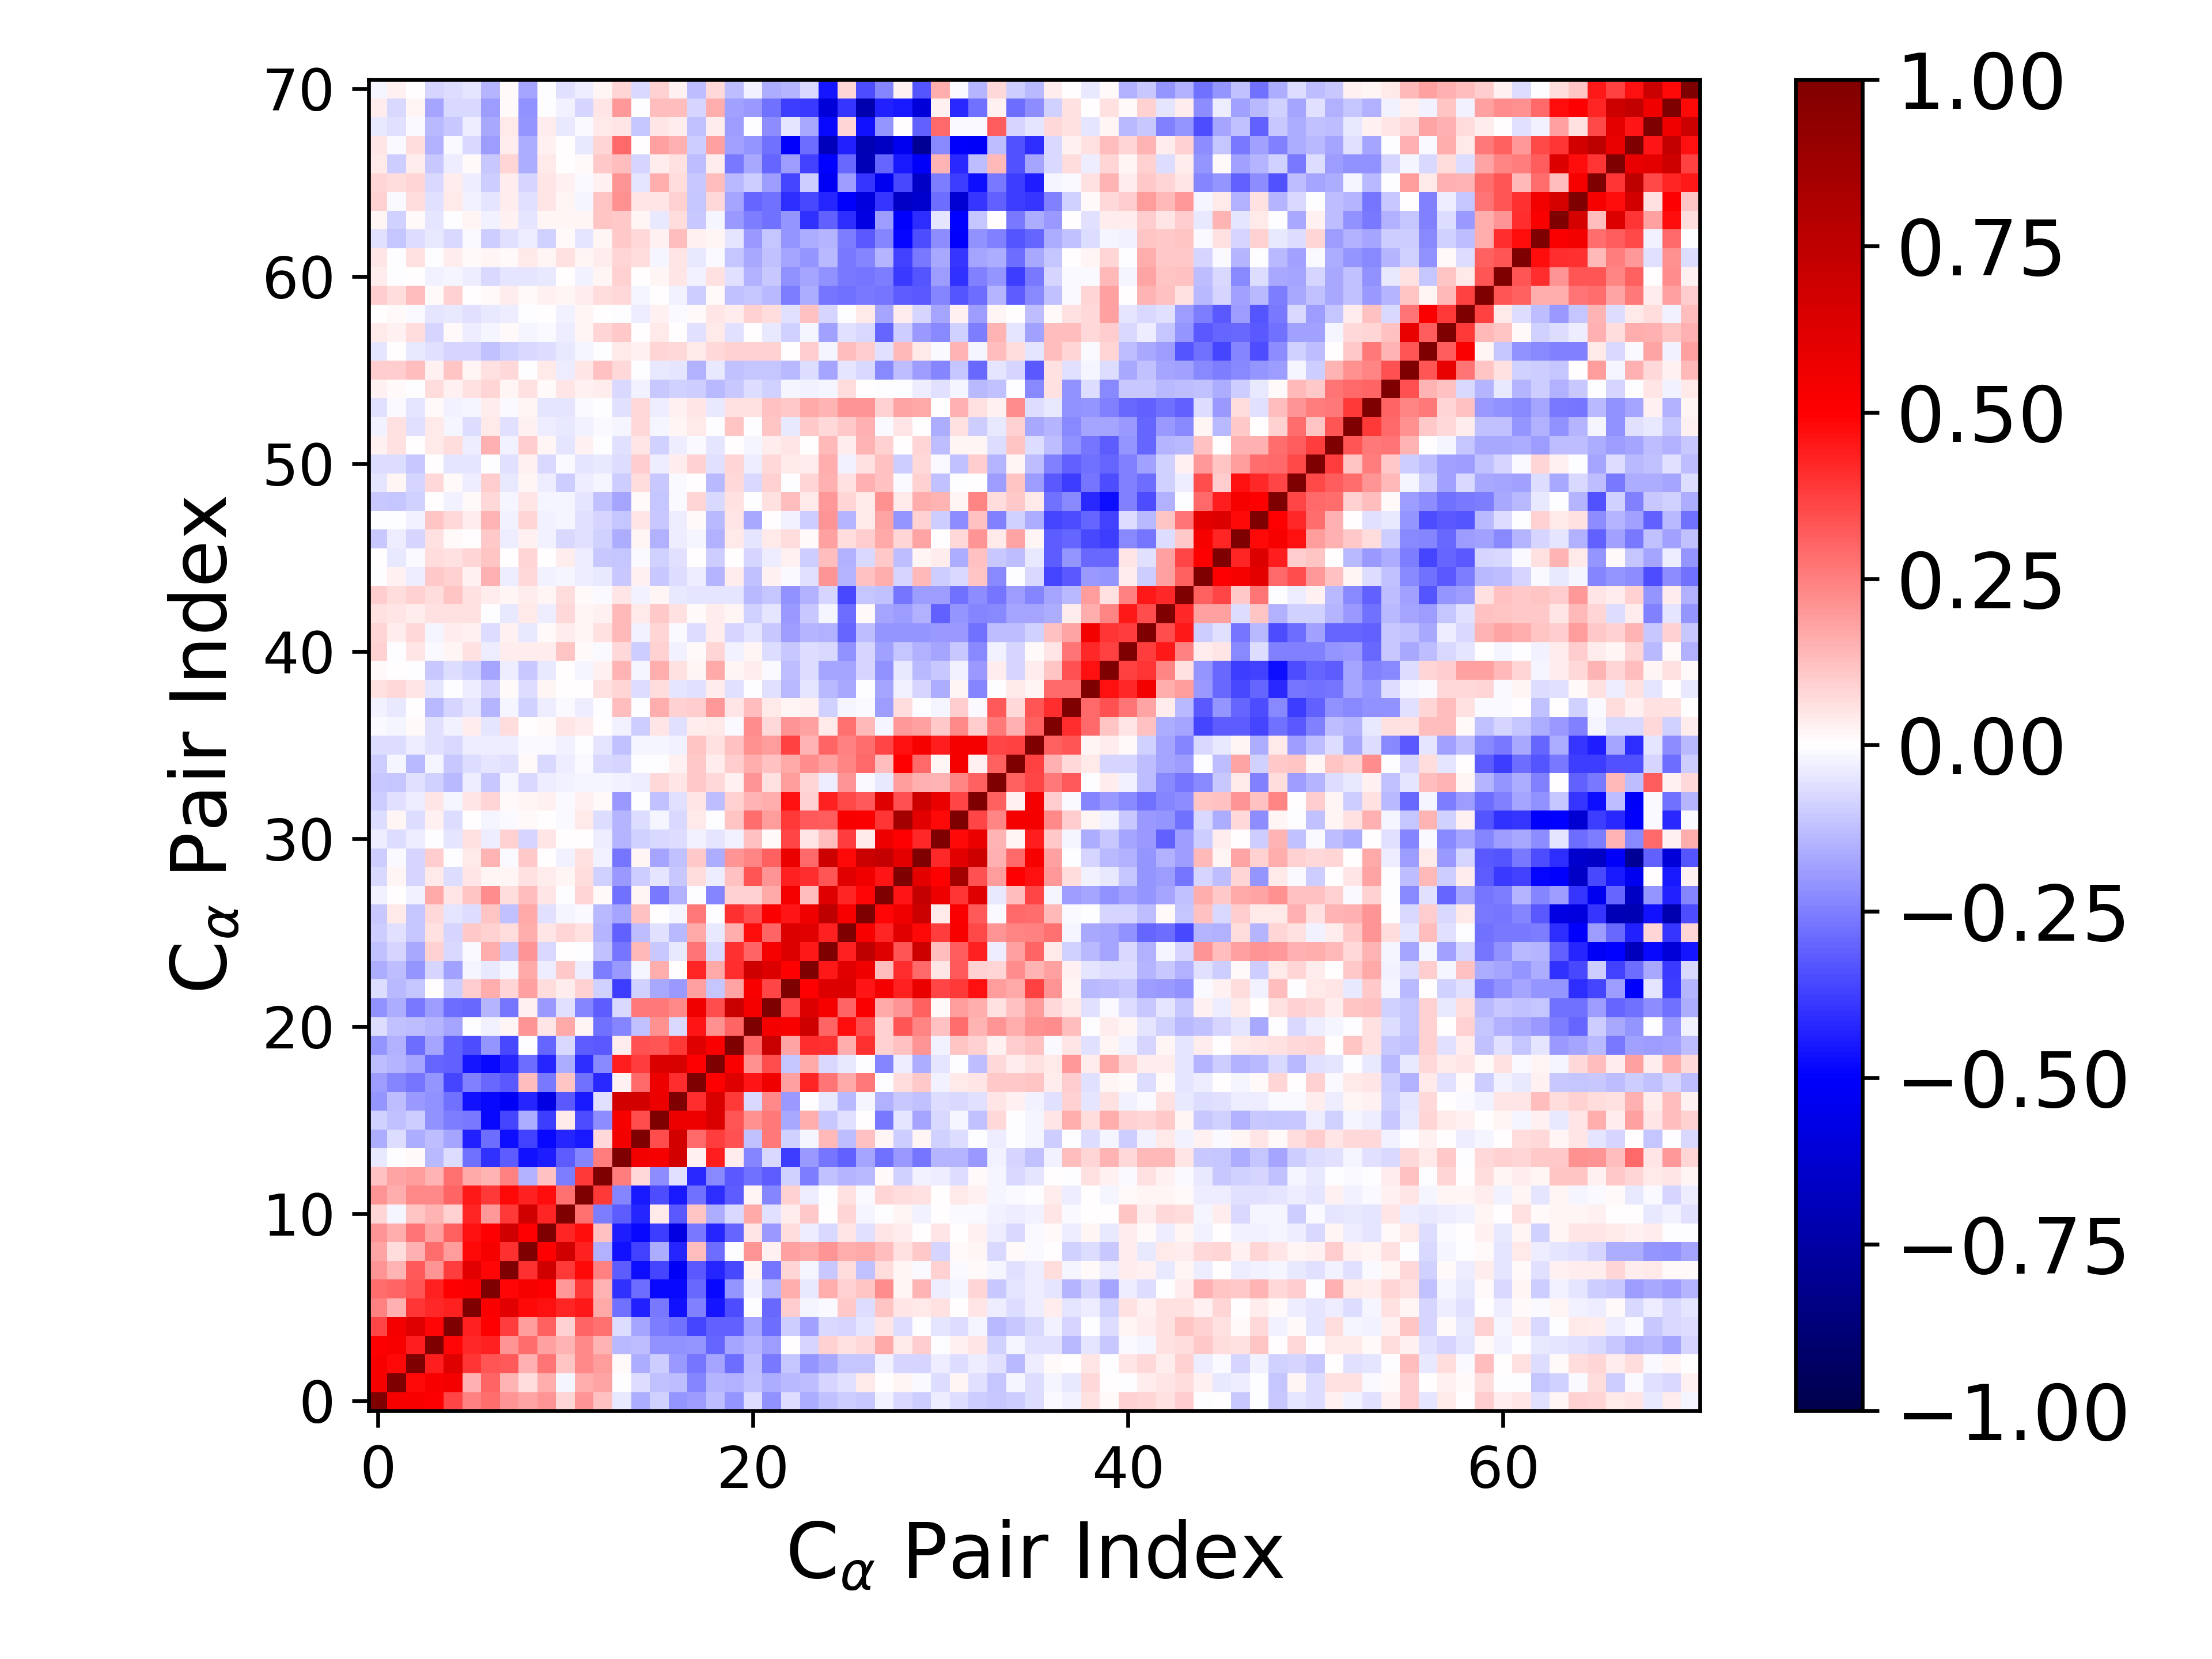

Source data for this figure (header and first rows):
1.000000000000000000e+00, 5.247102618623612491e-01, 5.212882899975168627e-01, 5.034463537865050409e-01, 3.606171785511448347e-01, 2.457156186864112857e-01, 2.859662043134669762e-01, 2.093173335939137181e-01, 1.753911525304414354e-01, 2.061209273756914873e-01, 8.339547295977059460e-02, 2.059642884861760392e-01, 1.198652141255299730e-01, -4.383532113191748042e-02, -1.567252690367855472e-01, -9.349681403221235532e-02, -2.045988445537333666e-01, -1.875167555232988281e-01, -1.304145602413127603e-01, -2.068298823427625333e-01, -6.345892411064342487e-02, -2.143728769147250912e-01, -6.554140392423299377e-02, -1.575467887322969940e-01
5.247102618623612491e-01, 1.000000000000000000e+00, 4.833904247512692542e-01, 5.198606411565450669e-01, 5.377421434393329092e-01, 1.562207420360431087e-01, 2.983767015517011512e-01, 1.472537498149637802e-01, 6.936700661682142222e-02, 1.636928355134464608e-01, -1.943669201483418443e-02, 1.584935400970159669e-01, 1.757670370592343545e-01, -1.875175159671937106e-03, -7.010122003209064145e-02, -1.224097221456726808e-01, -1.293219332257653509e-01, -2.376162935448947466e-01, -1.470371907991161464e-01, -1.555048856432902915e-01, -1.176184464952410996e-01, -1.595861412284442227e-01, -1.373842415657506033e-01, -1.276448310167331013e-01
5.212882899975168627e-01, 4.833904247512692542e-01, 1.000000000000000000e+00, 4.407393704751024210e-01, 6.210102874908837167e-01, 3.950729663837443395e-01, 3.311300223197637949e-01, 3.252898974557230094e-01, 1.528740594983457879e-01, 2.704401731317779833e-01, 1.129891040698131482e-01, 2.272889751480271503e-01, 1.922816681305247466e-01, 1.294613840324361151e-02, -1.634064921379942970e-01, -9.732432193807175058e-02, -2.019678355318701990e-01, -2.717617561705670259e-01, -1.729494031765726747e-01, -2.847938463314247937e-01, -1.277084646911403887e-01, -2.653867640909586267e-01, -1.148608449792813541e-01, -2.060841691550097665e-01
5.034463537865050409e-01, 5.198606411565450669e-01, 4.407393704751024210e-01, 1.000000000000000000e+00, 4.888373441100196670e-01, 4.165260147488306086e-01, 4.373280545029030186e-01, 2.101042116595827347e-01, 2.889836758152400931e-01, 1.852402935422912122e-01, 1.460364720277559369e-01, 2.306332075025649131e-01, 1.421440238866030215e-01, -1.398068462210717844e-01, -1.263135263243298223e-01, -2.111954690395098921e-01, -2.172904694953645410e-01, -2.109307660431765652e-01, -3.006633209089510927e-01, -1.738782042337875255e-01, -1.418473543631977862e-01, -1.878799998910670732e-01, 6.122539692221138675e-03, -8.467076795274930401e-02
3.606171785511448347e-01, 5.377421434393329092e-01, 6.210102874908837167e-01, 4.888373441100196670e-01, 1.000000000000000000e+00, 4.364036499370411160e-01, 4.977002476922707808e-01, 3.820218958124930730e-01, 1.920422433912447047e-01, 3.105472846003414222e-01, 9.242007219572025145e-02, 3.000055655571752800e-01, 2.798640523045221040e-01, -6.373644007929260558e-02, -1.793699706700969121e-01, -2.564409213186487624e-01, -2.739354673966296616e-01, -3.638202976666453092e-01, -3.086002953549305539e-01, -3.090539648351010027e-01, -1.785024193109261137e-01, -2.881532266125692576e-01, -9.853410055276556889e-02, -1.829971099536289447e-01
2.457156186864112857e-01, 1.562207420360431087e-01, 3.950729663837443395e-01, 4.165260147488306086e-01, 4.364036499370411160e-01, 1.000000000000000000e+00, 5.132752835400778979e-01, 6.063912982442211108e-01, 4.788846966867877919e-01, 4.613706517486422798e-01, 4.283710180409471269e-01, 4.512786547335969067e-01, 1.671383655851500227e-01, -2.787457719295831637e-01, -4.322699105199979686e-01, -2.646403573270570408e-01, -4.662371393867443259e-01, -2.422350948732372167e-01, -4.556679882067437570e-01, -3.443367786697413835e-01, -2.954472362612844787e-03, -2.901561214127733601e-01, 9.725456827834787210e-02, -2.238909183482119467e-02
2.859662043134669762e-01, 2.983767015517011512e-01, 3.311300223197637949e-01, 4.373280545029030186e-01, 4.977002476922707808e-01, 5.132752835400778979e-01, 1.000000000000000000e+00, 4.844823909204445944e-01, 5.257980821059201615e-01, 4.978706891495965903e-01, 2.027158204558071886e-01, 3.894110380509165914e-01, 1.479076017448562874e-01, -4.031140394817570582e-01, -2.855752329643495013e-01, -4.786635367566597909e-01, -4.801603741861224517e-01, -2.921151716293226008e-01, -4.786303861194846632e-01, -2.083529122024899427e-01, -3.069512929214295374e-02, -1.432361434740118122e-01, 1.594308781552695453e-01, -4.379132826172515980e-02
2.093173335939137181e-01, 1.472537498149637802e-01, 3.252898974557230094e-01, 2.101042116595827347e-01, 3.820218958124930730e-01, 6.063912982442211108e-01, 4.844823909204445944e-01, 1.000000000000000000e+00, 4.056580416128890976e-01, 6.777897735436024806e-01, 3.852335537696823242e-01, 4.832353095804348686e-01, 2.436664721016123247e-01, -3.146551211090414801e-01, -4.746316141037356107e-01, -3.621016844277653024e-01, -5.279398286085608127e-01, -3.227503499424372868e-01, -4.239725801679456452e-01, -3.542594120818015613e-01, 2.210945757941511908e-02, -2.667047285056288741e-01, 7.918541407540173604e-02, -2.340965802163854845e-02
1.753911525304414354e-01, 6.936700661682142222e-02, 1.528740594983457879e-01, 2.889836758152400931e-01, 1.920422433912447047e-01, 4.788846966867877919e-01, 5.257980821059201615e-01, 4.056580416128890976e-01, 1.000000000000000000e+00, 4.984577289781934595e-01, 6.762220264225081712e-01, 4.368399880256280676e-01, -1.537633599982696497e-01, -4.613511143839086892e-01, -3.727028906666163821e-01, -1.634985144369906773e-01, -4.287053054683511721e-01, 1.259174473088124913e-01, -2.852851821387619169e-01, -2.520240437573040282e-03, 2.072550170410646098e-01, 2.469416678358525227e-02, 1.843852025035665476e-01, 1.647638592052982354e-01
2.061209273756914873e-01, 1.636928355134464608e-01, 2.704401731317779833e-01, 1.852402935422912122e-01, 3.105472846003414222e-01, 4.613706517486422798e-01, 4.978706891495965903e-01, 6.777897735436024806e-01, 4.984577289781934595e-01, 1.000000000000000000e+00, 4.284765090189827097e-01, 4.741966770340916293e-01, 1.219842286470565612e-01, -4.432034064242991733e-01, -4.838820458314976869e-01, -3.782551208455846026e-01, -5.735514242092421000e-01, -2.651348382380681601e-01, -4.259817792361592081e-01, -3.022781340600892430e-01, 5.263489033553472862e-02, -1.983554129978543634e-01, 6.653977556072634969e-02, -3.290457668869282981e-02
8.339547295977059460e-02, -1.943669201483418443e-02, 1.129891040698131482e-01, 1.460364720277559369e-01, 9.242007219572025145e-02, 4.283710180409471269e-01, 2.027158204558071886e-01, 3.852335537696823242e-01, 6.762220264225081712e-01, 4.284765090189827097e-01, 1.000000000000000000e+00, 2.753216432339888331e-01, -2.510776530825745145e-01, -3.171602335450226517e-01, -4.296168841874066779e-01, 4.643458062021014326e-02, -3.224789938889477958e-01, 1.166187675827046327e-01, -1.588496930245215100e-01, -7.570810245071021849e-02, 1.675745926479942360e-01, -6.196215453348867530e-02, 3.164805777736789255e-02, 1.019845728007989227e-01
2.059642884861760392e-01, 1.584935400970159669e-01, 2.272889751480271503e-01, 2.306332075025649131e-01, 3.000055655571752800e-01, 4.512786547335969067e-01, 3.894110380509165914e-01, 4.832353095804348686e-01, 4.368399880256280676e-01, 4.741966770340916293e-01, 2.753216432339888331e-01, 1.000000000000000000e+00, 3.878608087821207584e-01, -2.354292554109976288e-01, -4.474823257123398124e-01, -3.470053365442113957e-01, -4.525295954717187819e-01, -2.783248508416988343e-01, -4.079644819646547904e-01, -3.143427370824556921e-01, 2.081853343288669542e-02, -2.387649784454376201e-01, 8.902027028316086832e-02, -3.345889144884370975e-02
1.198652141255299730e-01, 1.757670370592343545e-01, 1.922816681305247466e-01, 1.421440238866030215e-01, 2.798640523045221040e-01, 1.671383655851500227e-01, 1.479076017448562874e-01, 2.436664721016123247e-01, -1.537633599982696497e-01, 1.219842286470565612e-01, -2.510776530825745145e-01, 3.878608087821207584e-01, 1.000000000000000000e+00, 2.567272059421059072e-01, 7.605519981290934095e-02, -2.260357184661190844e-01, -5.512316892739434898e-02, -4.174939795223675532e-01, -2.317139229319400140e-01, -3.254532522321131327e-01, -2.788719455704957162e-01, -3.127611446659489536e-01, -8.865421807133255783e-02, -2.543726178063825949e-01
-4.383532113191748042e-02, -1.875175159671937106e-03, 1.294613840324361151e-02, -1.398068462210717844e-01, -6.373644007929260558e-02, -2.787457719295831637e-01, -4.031140394817570582e-01, -3.146551211090414801e-01, -4.613511143839086892e-01, -4.432034064242991733e-01, -3.171602335450226517e-01, -2.354292554109976288e-01, 2.567272059421059072e-01, 1.000000000000000000e+00, 5.416889389350985073e-01, 5.302102993019085497e-01, 6.697799660552857803e-01, 2.480462903296843866e-02, 4.376786186737104400e-01, 3.239313658900951770e-02, -2.389851066764326903e-01, -7.783348458796122971e-02, -3.770286080680967933e-01, -1.961867564334107972e-01
-1.567252690367855472e-01, -7.010122003209064145e-02, -1.634064921379942970e-01, -1.263135263243298223e-01, -1.793699706700969121e-01, -4.322699105199979686e-01, -2.855752329643495013e-01, -4.746316141037356107e-01, -3.727028906666163821e-01, -4.838820458314976869e-01, -4.296168841874066779e-01, -4.474823257123398124e-01, 7.605519981290934095e-02, 5.416889389350985073e-01, 1.000000000000000000e+00, 3.447571012558984238e-01, 6.697556697264369641e-01, 2.951399657336057913e-01, 3.763115056672849956e-01, 3.366486126709386517e-01, -1.247247533785913048e-01, 2.648037150284260344e-01, -9.226582037696649807e-02, -1.639643609823119436e-02
-9.349681403221235532e-02, -1.224097221456726808e-01, -9.732432193807175058e-02, -2.111954690395098921e-01, -2.564409213186487624e-01, -2.646403573270570408e-01, -4.786635367566597909e-01, -3.621016844277653024e-01, -1.634985144369906773e-01, -3.782551208455846026e-01, 4.643458062021014326e-02, -3.470053365442113957e-01, -2.260357184661190844e-01, 5.302102993019085497e-01, 3.447571012558984238e-01, 1.000000000000000000e+00, 5.694816392355119827e-01, 5.601567401778744237e-01, 6.383857803689630961e-01, 3.349628969614035223e-01, 2.137227933932313584e-01, 2.583292589340141499e-01, -1.656406229572753575e-01, 1.607857098143873342e-01
-2.045988445537333666e-01, -1.293219332257653509e-01, -2.019678355318701990e-01, -2.172904694953645410e-01, -2.739354673966296616e-01, -4.662371393867443259e-01, -4.801603741861224517e-01, -5.279398286085608127e-01, -4.287053054683511721e-01, -5.735514242092421000e-01, -3.224789938889477958e-01, -4.525295954717187819e-01, -5.512316892739434898e-02, 6.697799660552857803e-01, 6.697556697264369641e-01, 5.694816392355119827e-01, 1.000000000000000000e+00, 4.083067113993321118e-01, 6.406430092703100376e-01, 3.834592446122643272e-01, -7.662306705097352011e-02, 2.317637278774991316e-01, -1.999881410509583013e-01, 6.203009008706944667e-03
-1.875167555232988281e-01, -2.376162935448947466e-01, -2.717617561705670259e-01, -2.109307660431765652e-01, -3.638202976666453092e-01, -2.422350948732372167e-01, -2.921151716293226008e-01, -3.227503499424372868e-01, 1.259174473088124913e-01, -2.651348382380681601e-01, 1.166187675827046327e-01, -2.783248508416988343e-01, -4.174939795223675532e-01, 2.480462903296843866e-02, 2.951399657336057913e-01, 5.601567401778744237e-01, 4.083067113993321118e-01, 1.000000000000000000e+00, 4.934476511300814883e-01, 6.221523536859441261e-01, 4.574011873746323120e-01, 5.471922553081162155e-01, 1.802156631927018249e-01, 4.293226998218346857e-01
-1.304145602413127603e-01, -1.470371907991161464e-01, -1.729494031765726747e-01, -3.006633209089510927e-01, -3.086002953549305539e-01, -4.556679882067437570e-01, -4.786303861194846632e-01, -4.239725801679456452e-01, -2.852851821387619169e-01, -4.259817792361592081e-01, -1.588496930245215100e-01, -4.079644819646547904e-01, -2.317139229319400140e-01, 4.376786186737104400e-01, 3.763115056672849956e-01, 6.383857803689630961e-01, 6.406430092703100376e-01, 4.934476511300814883e-01, 1.000000000000000000e+00, 5.149005737985179465e-01, 2.160834543900433669e-01, 3.449402584231718860e-01, -1.098323053265921612e-01, 1.649887524989587795e-01
-2.068298823427625333e-01, -1.555048856432902915e-01, -2.847938463314247937e-01, -1.738782042337875255e-01, -3.090539648351010027e-01, -3.443367786697413835e-01, -2.083529122024899427e-01, -3.542594120818015613e-01, -2.520240437573040282e-03, -3.022781340600892430e-01, -7.570810245071021849e-02, -3.143427370824556921e-01, -3.254532522321131327e-01, 3.239313658900951770e-02, 3.366486126709386517e-01, 3.349628969614035223e-01, 3.834592446122643272e-01, 6.221523536859441261e-01, 5.149005737985179465e-01, 1.000000000000000000e+00, 3.025242797869419631e-01, 7.057390954979773090e-01, 1.740174741886828247e-01, 4.135941132701362877e-01
-6.345892411064342487e-02, -1.176184464952410996e-01, -1.277084646911403887e-01, -1.418473543631977862e-01, -1.785024193109261137e-01, -2.954472362612844787e-03, -3.069512929214295374e-02, 2.210945757941511908e-02, 2.072550170410646098e-01, 5.263489033553472862e-02, 1.675745926479942360e-01, 2.081853343288669542e-02, -2.788719455704957162e-01, -2.389851066764326903e-01, -1.247247533785913048e-01, 2.137227933932313584e-01, -7.662306705097352011e-02, 4.574011873746323120e-01, 2.160834543900433669e-01, 3.025242797869419631e-01, 1.000000000000000000e+00, 5.384611876309365330e-01, 5.234284867345505576e-01, 6.850001157526884876e-01
-2.143728769147250912e-01, -1.595861412284442227e-01, -2.653867640909586267e-01, -1.878799998910670732e-01, -2.881532266125692576e-01, -2.901561214127733601e-01, -1.432361434740118122e-01, -2.667047285056288741e-01, 2.469416678358525227e-02, -1.983554129978543634e-01, -6.196215453348867530e-02, -2.387649784454376201e-01, -3.127611446659489536e-01, -7.783348458796122971e-02, 2.648037150284260344e-01, 2.583292589340141499e-01, 2.317637278774991316e-01, 5.471922553081162155e-01, 3.449402584231718860e-01, 7.057390954979773090e-01, 5.384611876309365330e-01, 1.000000000000000000e+00, 3.670723359894251803e-01, 6.321162711883705487e-01
-6.554140392423299377e-02, -1.373842415657506033e-01, -1.148608449792813541e-01, 6.122539692221138675e-03, -9.853410055276556889e-02, 9.725456827834787210e-02, 1.594308781552695453e-01, 7.918541407540173604e-02, 1.843852025035665476e-01, 6.653977556072634969e-02, 3.164805777736789255e-02, 8.902027028316086832e-02, -8.865421807133255783e-02, -3.770286080680967933e-01, -9.226582037696649807e-02, -1.656406229572753575e-01, -1.999881410509583013e-01, 1.802156631927018249e-01, -1.098323053265921612e-01, 1.740174741886828247e-01, 5.234284867345505576e-01, 3.670723359894251803e-01, 1.000000000000000000e+00, 4.950747779151897232e-01
-1.575467887322969940e-01, -1.276448310167331013e-01, -2.060841691550097665e-01, -8.467076795274930401e-02, -1.829971099536289447e-01, -2.238909183482119467e-02, -4.379132826172515980e-02, -2.340965802163854845e-02, 1.647638592052982354e-01, -3.290457668869282981e-02, 1.019845728007989227e-01, -3.345889144884370975e-02, -2.543726178063825949e-01, -1.961867564334107972e-01, -1.639643609823119436e-02, 1.607857098143873342e-01, 6.203009008706944667e-03, 4.293226998218346857e-01, 1.649887524989587795e-01, 4.135941132701362877e-01, 6.850001157526884876e-01, 6.321162711883705487e-01, 4.950747779151897232e-01, 1.000000000000000000e+00
-1.216136723616588755e-01, -8.483479137468921683e-02, -1.689075965423181003e-01, 9.325308005316786109e-02, -7.198055874199689452e-02, -9.075084215828104275e-03, 1.629545464085297990e-01, -1.064900244421158743e-01, 2.057642123361756170e-01, -7.348080561846116743e-02, 3.070760806391080715e-03, -2.883498260449088042e-03, -1.175882653729276861e-01, -2.687835530702017417e-01, 1.338466045731974974e-01, -1.068320175884328038e-01, -3.961684010725093769e-02, 2.707790374489636998e-01, -7.616760634326316670e-02, 3.993144915637873438e-01, 2.978822565696162550e-01, 5.277632794176162490e-01, 6.314306177720355739e-01, 4.512190518954052321e-01
-9.746509384542116627e-02, -5.560434858787643986e-02, -1.109198350943807754e-01, 5.994219207419881207e-02, -8.314863148881010413e-02, 1.091832281171332408e-01, 8.746328308849662947e-02, 6.793333034953154270e-02, 1.569447446942037472e-01, 5.196772697024520937e-02, 8.048965690507876858e-02, 5.784875627746138838e-02, -1.412450180469573269e-01, -3.079179574016312482e-01, -1.250294123040429084e-01, -6.154215311278622702e-02, -1.402153302606574670e-01, 1.692705298487959531e-01, -4.648636792016184321e-02, 1.576757532642415471e-01, 4.733998347600742451e-01, 3.031930689604200868e-01, 6.275568030640099604e-01, 6.169355610239497523e-01
-1.047302886854415277e-01, 4.213390662102391854e-02, -1.118871450124002409e-01, 7.742123857341194626e-02, -4.839140181846070254e-02, -6.668806822846880256e-02, 1.117003878501118541e-01, -1.206754233615652538e-01, 1.678497145966430792e-01, -5.757647462699267554e-02, -1.599158114032235914e-02, -8.139208768540700037e-03, -1.345759476935664833e-01, -1.744395617700957857e-01, 1.234889618641097225e-01, 7.692247974063348356e-03, -1.584577350386801031e-02, 2.592896467206817768e-01, -5.695447183539428630e-03, 3.991489179690024813e-01, 3.492282760565915134e-01, 5.135726731718438520e-01, 4.594151046440670405e-01, 5.492483814877237025e-01
-2.419982814986113354e-02, 6.135721949052095822e-03, -2.906013088886972434e-02, 1.709898753468893084e-01, 5.443095083434677101e-02, 1.102374732424359211e-01, 2.193603221635596068e-01, 6.430519266911738363e-02, 1.257716801670513973e-01, 5.075302263116578116e-02, -8.411542918122138146e-04, 8.164275137892472445e-02, 1.166054048259355762e-02, -2.775710288618892796e-01, 2.140745533755901431e-02, -2.635566846082698089e-01, -1.486921046719450468e-01, -7.034096047177574446e-03, -2.369592908329339054e-01, 8.610983501794582107e-02, 9.030589846489710248e-02, 1.652718577621073159e-01, 5.371042909382750530e-01, 1.325783523754614779e-01
-7.323766127841362106e-02, 1.867298429680992397e-02, -7.920826219573499916e-02, 4.389242562346584026e-02, -6.936150368306404079e-02, 5.077991218247853572e-02, 1.901543991582159768e-02, 2.253185757719720558e-02, 5.959587829457163588e-02, 3.467258294241376548e-02, 1.888170996980305036e-02, 6.473553316783434153e-02, -8.984263999865993444e-02, -2.015468241977647901e-01, -9.805439634444840236e-02, -5.112682789874765238e-02, -1.044288649506352334e-01, 6.314553039480109986e-02, -3.584521375980886937e-02, 1.187578205746258192e-01, 3.351710729990752813e-01, 2.058819812913060543e-01, 4.340169154768182547e-01, 4.062516584770826111e-01
-9.685226460882152832e-02, -8.297969037096097553e-03, -7.976259434467976306e-02, 9.680887951812176817e-02, -7.208832155775507164e-03, 4.250984513138440779e-02, 1.418120164690343799e-01, -1.076963277309660530e-02, 1.083828384185892280e-01, 1.916801341409133047e-03, -2.766234421868816670e-02, 5.881612523608951981e-02, -2.520613068243139285e-02, -2.716672945919680338e-01, 1.621029119537184537e-02, -1.723702815452392567e-01, -1.175902165862852539e-01, 1.028731856574226361e-01, -1.574045692114382500e-01, 2.069467798251374280e-01, 2.385522484697887857e-01, 3.075473908321789684e-01, 5.780000081600337181e-01, 2.951004965579483996e-01
-3.393947712842686204e-02, -6.684351683493518215e-02, -3.249762399067718244e-02, -1.503126158373464328e-03, -4.774251473382683936e-02, 5.984232967564866168e-02, -3.309271753344121547e-02, 8.712052153560730094e-02, -8.542880405408111166e-02, 4.916024615651541640e-02, 6.280538116666229201e-03, 3.259380613244811792e-03, -3.596203733823374188e-02, -1.456882786670157803e-01, -9.245033600019635089e-02, -7.288560038438868238e-02, -6.523377303474875433e-02, -3.091153909741908151e-02, -5.113033651037712096e-02, -3.021830723124268106e-02, 1.188827280867415653e-01, 1.265985326909615724e-02, 3.669373176044338214e-01, 5.080713699821603341e-02
-6.503374435801355380e-02, 2.166737167458968397e-02, -6.881968867679512381e-02, 2.478450464895679689e-02, -6.709752639885296910e-02, 2.201798496544286193e-03, -1.759198543492631814e-02, -1.444914874793872851e-02, 1.307371009049969855e-02, 5.397377392094431653e-03, -1.488473797789080164e-02, 3.990135252900527119e-02, -6.401576599294944714e-02, -1.425456328668224804e-01, -6.871476973988002723e-02, -1.963679770794589385e-02, -7.501737473451658422e-02, 4.676413594618800823e-02, -9.358441802303664046e-05, 1.140198130248443048e-01, 2.850151206263795700e-01, 1.894166742814626381e-01, 3.878009445537351496e-01, 3.210866192265098840e-01
-9.910422469334170814e-02, -5.753597232980681847e-02, -3.866285630718226118e-02, 5.254316531382365041e-02, -2.152754120066794827e-02, 5.370286947228266466e-02, 8.512218579520797190e-02, 1.285662572305420331e-02, 1.695258740156911637e-02, 2.633879130501050672e-02, -1.515062491626561342e-02, 3.014915784000595650e-02, 1.241821552859955109e-02, -2.024677634262931625e-01, -4.060536588157311055e-03, -1.205070451243191731e-01, -6.029695547366910324e-02, 5.069046652531513514e-02, -1.305090902071631420e-01, 9.102071990841960336e-02, 1.436009672830526329e-01, 1.589052241925191788e-01, 4.674630966353268136e-01, 8.855631263214079618e-02
-1.037343516497497564e-01, -1.106645353265827136e-01, -5.959053904407039109e-02, -8.928298475384564836e-02, -1.370212232959616971e-01, -3.179978526947925543e-02, -1.076892852918496096e-01, -1.746909932813151684e-02, -7.667485727770351200e-02, -3.259616456688001207e-02, -2.815285978350029472e-02, -2.220575404294538452e-02, -1.930810076058895805e-02, -2.393228880910866496e-02, -3.440777241076205945e-02, 7.285492087788077165e-02, 4.980245340110612401e-02, 1.067936470246260566e-01, 7.064170951994440395e-02, 2.386572080996632317e-02, 2.052370935999732193e-01, 6.188950704669161224e-02, 1.914152095486105765e-01, 8.509146381702661910e-02
-9.914850966891471107e-02, -1.781546163148232942e-02, -1.359646508134450815e-01, -1.887250432096633512e-02, -1.077405708562640257e-01, -6.551602998252605004e-02, -5.221427456326847155e-02, -5.879357392547159694e-02, 1.111899963190164306e-02, -7.131011729250154307e-02, -3.255846820906505013e-02, -1.109948967126741376e-02, -7.729771898644774430e-02, -7.887611722762494226e-02, -3.757855890078792838e-03, -5.895912106672787471e-03, 2.604296860336604777e-02, 1.017575792202228130e-01, 3.128359609880856235e-02, 9.616555937430606993e-02, 1.604076350196086687e-01, 1.236448704483050637e-01, 1.715854525884897286e-01, 2.255506937293252356e-01
-6.512652896840705197e-02, -6.827321529205884754e-02, -3.252081445153020417e-02, -6.067173438987454731e-02, -7.676147696626101080e-02, -3.532320896003583038e-02, -3.641935987036093447e-02, -3.385270551947242024e-02, -1.172297381166751556e-02, -8.508591676092186820e-03, -2.743349736001399891e-02, -2.467678901262612343e-03, -5.404444725986577713e-02, -1.192753979957921762e-01, -2.071132607294097830e-02, -1.927485997929904299e-02, -2.843078570103637834e-02, 1.102478632302380801e-01, 5.498336370859405187e-02, 1.188152650382589409e-01, 2.123967337750424789e-01, 1.907460485074057022e-01, 3.728011138215759912e-01, 1.480505589301550351e-01
-1.107198433377151042e-02, -1.879508468055684015e-02, 1.413428506385714344e-02, -5.562649574121261015e-02, -2.809456784016682238e-02, 3.795798166165553766e-02, -4.999212818286954269e-02, 6.447014485252614002e-02, 3.627021429261608702e-03, 1.174617401327417154e-02, 4.810877766094413810e-02, 3.263453265511644108e-02, 7.394892708598672058e-03, -2.817013306426160296e-02, -9.719892043048852792e-02, 4.954487249836141832e-02, -5.872450517640212531e-02, 3.359581766704497485e-02, 4.528382985677801426e-02, -1.299484351612127317e-02, 2.188675359705897217e-01, 7.213776343129717217e-02, 2.072065863696527510e-01, 1.822705542855096450e-01
-2.604209578250677240e-02, -4.404698117789170725e-02, 4.151966770033177836e-03, -1.383047930717599683e-01, -8.507519385906066323e-02, -5.134933794735078993e-02, -1.474154834114821400e-01, -2.166286231330151121e-02, -9.233632765241847618e-02, -3.398787168901948319e-02, -9.065633144917905825e-03, -3.255072030469133987e-02, -7.372658448443762842e-03, 1.282439637191586934e-01, -4.641083800109516676e-03, 1.564915144267965130e-01, 8.690680891115162843e-02, 9.433559637234367745e-02, 2.029937155509718150e-01, 4.987382421642042041e-02, 1.270777916902130489e-01, 4.582927054800452205e-02, 1.886226541000129986e-02, 2.943103888608603752e-02
5.550237580034297902e-02, 7.126414990720286724e-02, 5.376678956603558879e-02, -5.239676107594908733e-02, -2.989978866564752587e-03, -3.259268513251822874e-02, -8.354477443780160273e-02, 1.172911722922733747e-02, -6.927633517789615059e-02, 1.602473878309238625e-02, 8.227600901357798790e-04, 6.696426144431114752e-03, 5.884243545035169193e-02, 8.513705136506434512e-02, -6.390534885672680132e-02, 6.629311913311082549e-02, -5.281229236082522760e-02, -5.902131299188367181e-02, 3.755184989098689363e-02, -5.543554311208355456e-02, -1.299886063809456947e-03, -6.222224525561678710e-02, -1.328918895796157018e-01, -5.193156883650231620e-02
1.005652959131479382e-02, 4.059106976644565393e-03, -5.273416270747790895e-03, -1.033745927618612837e-01, -6.467656065499806373e-02, -8.820364930419223592e-02, -1.732492420713372117e-01, -3.537001149562857272e-02, -1.070109536294899938e-01, -4.038156957441409178e-02, 3.448227292961027288e-04, -2.223932179506090887e-02, 2.565112580277969720e-02, 1.439149298533209109e-01, -2.312126049209092815e-02, 1.600441545409939936e-01, 6.133423203575430471e-02, 1.873287492214513461e-02, 1.683491695696459900e-01, 1.779088328595508986e-02, 3.502513019195672289e-02, -1.509358845802866514e-02, -1.292648262848693219e-01, -6.971482476915687176e-02
8.717702315085250342e-02, -2.783726651769992833e-03, 5.436474358633956033e-02, -1.013063023746426164e-02, 2.176282353027286440e-02, 5.500519922086347102e-02, -3.729544389211363054e-02, 3.432238486922348231e-02, 3.183610267656495491e-02, 3.571215992165312214e-02, 1.140142466776821600e-01, 1.284773921392808917e-02, -1.184874677668473764e-02, 7.203450826889386260e-02, -9.667991965017200262e-02, 9.231731977640020292e-02, -2.862701104049729384e-02, 1.208914187013421931e-02, 8.026575665153161399e-02, -2.677556386407770744e-02, 1.991535994582895042e-02, -7.007456932272732031e-02, -1.043902967159166251e-01, -6.543624438534476062e-02
8.186603549400989221e-02, 3.757745513235104945e-02, 7.757843639418005033e-02, -1.984869348752922244e-02, 3.152955991814274106e-02, 2.360725181070626871e-02, -6.413811813489439517e-02, 2.377197256794208458e-02, -3.984516805999658434e-02, 1.536453644344683463e-02, 3.367066359462709407e-02, 1.710580418056785804e-02, 5.634545635215807563e-02, 1.341562143738947444e-01, -2.515139771538530203e-02, 8.416805470720443993e-02, -1.056184252118055542e-02, -6.588096097805361262e-02, 3.534371882435360240e-02, -7.996368919715018952e-02, -4.745674079824754865e-02, -1.063305625019910078e-01, -1.910584120105173200e-01, -1.438385714100128554e-01
5.516608952581873032e-02, 5.274702819516214475e-02, 3.439297146693685164e-02, 5.721729339660813762e-02, 6.090087204328235859e-02, 5.688020450641317893e-02, -4.154310489598111653e-03, -4.469416782497689922e-02, 4.227540404316827011e-02, -3.285289020784227382e-02, 7.142862423366054536e-02, 1.806223929371379017e-02, 2.538326270156559400e-02, 1.329888873001235927e-01, 3.924505753618628273e-02, 1.047164707720823901e-01, 5.565414810488181208e-02, 1.101247220648901050e-02, 3.747669025538596238e-02, 2.189154938658763316e-02, -8.624131651324050407e-02, -4.934849115173045586e-02, -1.985987697971443033e-01, -1.018762154344091675e-01
9.666014044108882375e-02, 6.732520173074384162e-02, 8.677569044380949170e-02, 6.865389050618871114e-02, 1.099586419920146191e-01, 5.506401925363140631e-02, 3.872305244086497039e-02, 2.290235931097518024e-02, 3.626401119898792907e-02, 2.127836823169337518e-02, 6.320457746620236628e-02, 1.218545756391364691e-02, -1.369304222908150626e-02, 4.925570710699356952e-02, -2.509142026209551860e-02, 1.608885999514773207e-02, -4.084255728900508531e-02, -5.168589580285375129e-02, -4.880412669716964469e-02, -5.436737581870151881e-02, -1.345247784224838927e-01, -1.118005551170642708e-01, -2.158406908884407949e-01, -1.530499379217412359e-01
-3.808458448021095509e-04, 2.989897761855650482e-02, -3.151334998323168657e-02, 1.078136749614111017e-01, 8.796459456709208868e-02, 2.748783698288068816e-02, 1.508516142762272305e-01, -3.281669849829172564e-02, 7.397824619899839860e-02, -2.528786420245110814e-02, -2.298090847362704858e-02, -3.708339281230575712e-02, -4.471987812208940566e-02, -1.029634622251208720e-01, 2.402755496602438853e-02, -1.039943693542106362e-01, -6.941740579237437592e-02, -3.214291848467028950e-02, -1.452869601533328114e-01, 3.520836527641222485e-02, -1.209335897305259255e-01, 2.483458619761615138e-02, -1.220842967998760076e-02, -5.664085143619448232e-02
6.443259347044844043e-03, -4.350789982085182667e-02, -1.039047376436871145e-02, 7.010509000687663306e-02, 5.621329774083824726e-02, 8.465808918810820149e-02, 1.160473912037109367e-01, 4.487242183031378041e-03, 8.033999404330041672e-02, 1.536697038415721405e-03, 3.351435494356617278e-02, -3.406279438964827239e-02, -1.024077795795643869e-01, -1.099030213712692550e-01, -1.373881734960139163e-02, -8.875293881412366082e-02, -5.508713456295834948e-02, 6.533684363944561660e-03, -9.914482241510698401e-02, 3.194744244880709256e-03, -8.008257710752871017e-02, -3.420462853411457282e-02, 2.852949969170114064e-02, -9.883355501130204612e-02
-1.057477480353925248e-01, -3.672424208805233348e-02, -8.095147575025658793e-02, 5.893792571454987972e-02, 9.149832544790244271e-03, 1.674445736276408648e-03, 1.075994232445735693e-01, -3.654619268665288551e-02, 2.573790761317564652e-02, -2.570842942545193549e-02, -7.697551521380241457e-02, -5.548073687805470805e-02, -8.905517224938518106e-02, -1.617275907055172879e-01, 2.312415777086199165e-02, -1.488216250626729908e-01, -3.817372386207839446e-02, -1.716872944148998756e-02, -1.560825129087919927e-01, 4.073537399886870830e-02, -5.179958186194291714e-02, 4.630560276206076992e-02, 6.526467569124390355e-02, 7.983391810525281712e-03
-3.375791149991229020e-03, -5.434715923625433633e-03, -2.817010101135323380e-02, 1.149396254524109734e-01, 7.528235221287236933e-02, 3.223321443553864296e-02, 1.436087652745850207e-01, -2.603525615243269462e-02, 8.486412445087590517e-02, -2.510618211798740923e-02, -1.681213664743369529e-02, -5.809685152771946332e-02, -8.031333801658775695e-02, -1.094523612886090930e-01, 5.399503870480096973e-02, -1.078978387597758215e-01, -3.342729851351432246e-02, 8.343638514397370629e-03, -1.360665054623056147e-01, 5.399307116368885773e-02, -1.647591098198999404e-01, 7.691341862936663075e-03, -2.676591609555757645e-02, -9.564093021840856801e-02
-1.060267622577462793e-01, -1.116614256329895166e-01, -9.103267310670422330e-02, 1.864470429997145112e-03, -2.620619104430532004e-02, 1.360026715001744733e-02, 7.702609467173010538e-02, -1.977779621158875720e-02, 4.894549624161257523e-02, -2.308261616235950803e-02, -2.266199190603946853e-02, -5.164489746726227959e-02, -1.234034700717136918e-01, -1.767484925514163363e-01, 1.208581428655983864e-02, -1.102193990546520563e-01, -1.516789862461508966e-02, 8.284878069159593017e-02, -7.577638237963421619e-02, 5.860461625039863759e-02, -5.552093474655483453e-03, 5.644204126407788985e-02, 1.296243514796181773e-01, 4.509746498726974889e-02
-5.298174214866199772e-02, 2.099573541344572358e-02, -8.239446241058938358e-02, 7.616416318134495989e-02, 1.399359102343578597e-02, -3.283220924858801931e-02, 9.846628217737875277e-02, -4.110106023083726079e-02, 2.115522842236626511e-02, -3.325754601295231178e-02, -9.693355232095110519e-02, -3.567644172962772253e-02, -2.333729955736082301e-02, -9.413167087791309007e-02, 6.865660857392993921e-02, -1.066436407290302368e-01, -1.393114577402442857e-02, 1.329209142370290937e-03, -1.360995163671878116e-01, 7.076862437352446356e-02, -7.247263224963157446e-02, 9.209063914971551967e-02, -7.375549304061253079e-03, 8.122534118385417445e-02
-6.885790073551362189e-02, -6.447682114599166681e-02, -1.066360754564849855e-01, 4.322357959410464030e-03, -4.771789903080139034e-02, -5.351457423605699565e-02, -2.761052442550394393e-04, -5.526479934388192627e-02, 3.028536457180011979e-02, -7.308214069362684029e-02, -1.336858293163495186e-02, -4.888888834201832179e-02, -4.158167760459570428e-02, -6.437618178315226980e-02, 1.008058057942023411e-01, -3.509150578102569751e-02, 3.620612558035778139e-02, 9.097145294143341165e-02, -5.548339449304753868e-02, 8.393150141974586864e-02, -3.250831549350605143e-02, 7.768584500149351701e-02, 4.322260812846499128e-02, 3.768193187325462323e-02
3.053832278482796619e-02, 5.473303053393874934e-02, 3.816386386216064509e-03, 4.550519031670768877e-02, 6.701263408287057299e-02, -3.623288620055060277e-02, 1.511070303784549929e-01, -2.485379484196995059e-02, 9.474668426559072765e-02, 2.248807931348777503e-02, -4.886600456661732012e-02, 2.811419604005707326e-02, -1.196960625263601913e-03, -5.966100755881029866e-02, 4.734008710682712645e-02, -9.113023481031753970e-02, -3.771798685318605848e-02, -1.345915853855361374e-02, -5.363166254567301033e-02, 4.607360431458402440e-03, -1.935768573990873445e-02, 3.271359506606302120e-02, 4.882774264144026238e-02, 3.941959598087067806e-03
-2.787391439453309333e-02, 5.865140020305015939e-02, -5.650843408890365155e-02, 4.380842121644300952e-02, -1.875582488267506578e-02, -6.527622095643803579e-02, 4.196837209701313048e-02, -6.154778054641369539e-02, 2.742104999180373925e-02, -3.619912289938456706e-02, -4.176153740423117072e-02, -3.007182424212116734e-02, -8.887643590218631540e-03, -1.979607703805710481e-02, 7.346091570752376343e-02, -1.809019144942574167e-02, 1.756572862340281468e-02, 4.581883583889466427e-02, -7.264768488725192701e-03, 1.157503072177256398e-01, -5.350147696348444594e-03, 1.131174239784336344e-01, -4.323539850347506153e-02, 1.061538798774914888e-01
-6.182786629097668935e-02, -9.644917458628363832e-03, -5.374106005805720510e-02, 1.527135031909196590e-02, -2.350296957089727939e-02, -2.257407132316808715e-02, 3.877670149327062249e-02, -1.161379020728147207e-02, 1.952461297181090627e-02, -5.418606217230748784e-02, -5.271538382047685073e-02, -1.148036626039119004e-02, -3.567231297719645512e-03, -5.814159689319128160e-02, 7.489037660526538798e-02, -3.507942352629118271e-02, 2.415601197200569969e-02, 5.432223591879500879e-02, -3.950235184582581716e-02, 5.582486242917909097e-02, 5.695692007629760828e-02, 1.208955972684243735e-01, 1.023112375113676420e-01, 1.705733436525453117e-01
2.480168304011140523e-02, 1.452018668478951766e-02, -2.092274739164724090e-03, 6.698756967700054965e-02, 2.370399095519976421e-02, 6.168306010454827071e-02, 7.899622947742181156e-02, 1.646033187859764768e-02, 6.064517481252066494e-02, 1.206874910564928634e-02, 4.907056714161572852e-02, 2.662761924285293735e-02, 3.442580640744202780e-02, -7.555480099793517035e-02, -3.115346852314245310e-02, -1.082891604451086121e-01, -9.133890664525316783e-02, -9.555225680847380387e-02, -1.365271262003377450e-01, -1.022932781560386278e-01, -6.732151366727981423e-02, -9.053297108048584396e-02, -1.886640642622666383e-02, -2.871167939981657952e-02
9.723761649034932952e-02, 9.532426610280367307e-02, 1.312601168380824468e-01, 2.523935424077610595e-02, 1.140721278350338430e-01, 1.869107884343759046e-02, 6.033261312659286835e-02, 7.247543065023634434e-02, -9.279704675286683073e-04, 4.494198658042355271e-02, -3.557622366540900277e-02, 4.891204217456610048e-02, 1.196312319385399586e-01, 7.146353297736096621e-02, -4.991835067233959741e-03, -4.627045071077912769e-02, -5.404806171538423243e-02, -1.515607988786324689e-01, -4.330193514771996099e-02, -1.183339677581416449e-01, -1.160788808047156506e-01, -1.138534353652946723e-01, -1.385982396372888448e-01, -6.302639094359022143e-02
-5.131572116013143753e-02, 3.342858275496133486e-03, -4.065139256145937352e-02, -5.950943287273590537e-02, -8.090572576684698647e-02, -7.989628625924666272e-02, -1.203937132335054921e-01, -8.774558770859164358e-02, -7.189518108676877517e-02, -6.560174331768732492e-02, -4.519544128743273326e-02, -2.039763713078168728e-02, -4.479549340767807405e-03, 4.382222571540463074e-02, 2.888371053143454215e-02, 8.356472621898128339e-02, 7.475065029146424345e-02, 4.412792160255604723e-02, 7.676908478130496649e-02, 8.711514390637335736e-02, 8.809875289655680342e-02, 8.631144878885911587e-02, 5.817743719780556558e-03, 9.688879535442306012e-02
4.040090283151110545e-02, 2.855867784218263719e-02, 6.300804787647108773e-02, -8.448939675103536717e-02, 9.058748219357407386e-03, -3.309571632084832432e-02, -1.805916541551247020e-02, 1.545258778518616635e-02, -2.084398464454114905e-02, -8.418083894817369323e-03, -3.318928777701109223e-02, 2.324489931759727429e-02, 7.985783110192043455e-02, 1.031144158987041953e-01, 3.862951968742033416e-04, 3.917994409016384294e-02, 7.586173386473550086e-04, -5.809142882469658237e-02, 4.077386632301650826e-02, -6.015498419608256153e-02, 7.696320419565951844e-03, -4.312028674918055859e-02, -8.738164754275876134e-02, -2.059669093106154814e-02
1.416272689296345149e-03, 1.328613533515999104e-02, -8.459613102768864107e-03, -4.824916292814281082e-02, -4.333095456824423430e-02, -5.727605240283078353e-02, -4.352101484751367405e-02, -3.405319066347015089e-02, -6.336080792220063866e-03, 2.824322160445468855e-04, -2.969243650457210199e-02, 2.330699363570983701e-02, 1.173050227441762607e-03, -4.924258202613297601e-03, -3.864351693536201282e-02, 2.601374712719310700e-02, -1.419198011017581626e-02, 1.186596842502995845e-02, 4.766868688184183744e-02, 3.434103187852439315e-02, 8.887817840791195634e-02, 6.304161789131512705e-02, -5.654452663538880874e-02, 1.216272054963837557e-01
1.015109403440323521e-01, 6.728435811468008731e-02, 1.316595212755592159e-01, 1.537435390387331853e-02, 9.247600334954421408e-02, 1.304815878334134992e-03, 9.115486438228162860e-03, 3.405093780707076079e-02, 1.303530024469284898e-02, 2.649006797706333904e-02, 1.910853141197921615e-02, 3.425951821652260115e-02, 6.849187227143581358e-02, 7.378327080352840850e-02, -1.992821129323180812e-02, 3.070351507633573441e-03, -3.105866453310169445e-02, -9.853810555701844609e-02, 1.367365773144526252e-02, -1.178779555271327745e-01, -1.164254967211990066e-01, -1.366630672822777559e-01, -2.507374790140974308e-01, -1.586202989876303038e-01
3.775390876297304854e-02, -6.525977659600820657e-03, 6.971708978646701076e-03, -2.595922510589302595e-02, -1.737084616549669849e-02, -3.741641738648768256e-02, -7.105257064197635641e-02, -5.054309726178862067e-02, -4.831531633457938901e-02, -4.668027092606125139e-02, 3.770070399225601727e-03, -2.387411413848256753e-02, 2.298406701616316841e-02, 9.019668009032071054e-02, 2.823328611657491098e-03, 2.314336791782763483e-02, 4.752759879903040857e-02, -3.036158216484060798e-02, 6.181524005771307784e-02, -5.858214306453220221e-02, -1.520463228828597690e-01, -1.057245886947093816e-01, -2.166059547305930755e-01, -1.790713557251869259e-01
... 10 more rows
